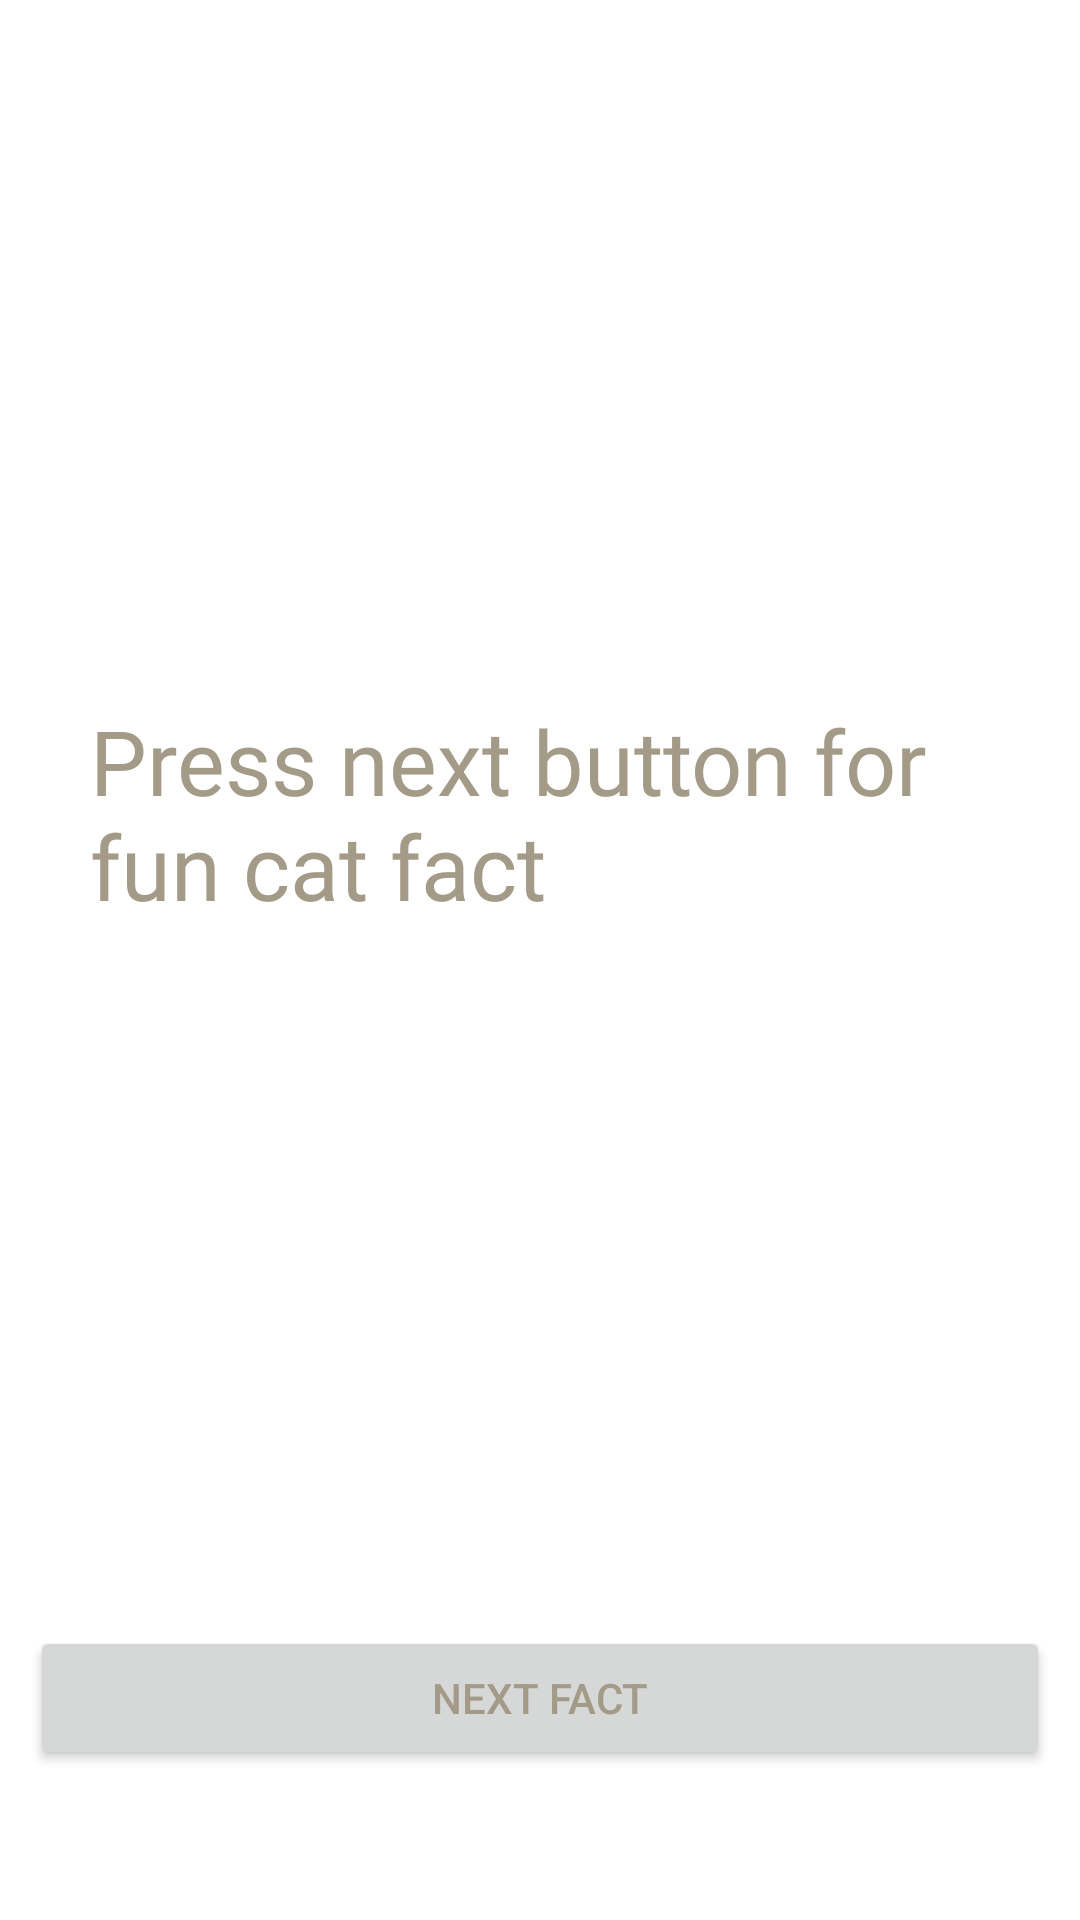

Write the Android layout XML for this screen, with the resource values it uses.
<!-- AndroidManifest.xml: application theme Theme.BiohazardBadak -->
<!-- res/layout/fragment_cat_fact.xml -->
<?xml version="1.0" encoding="utf-8"?>
<androidx.constraintlayout.widget.ConstraintLayout xmlns:android="http://schemas.android.com/apk/res/android"
    xmlns:tools="http://schemas.android.com/tools"
    android:layout_width="match_parent"
    android:layout_height="match_parent"
    xmlns:app="http://schemas.android.com/apk/res-auto"
    android:background="?attr/default_bg"
    tools:context=".CatFactFragment">

    <TextView
        android:id="@+id/fact_text"
        android:layout_width="0dp"
        android:layout_height="wrap_content"
        android:layout_marginHorizontal="30dp"
        android:textSize="30sp"
        app:layout_constraintStart_toStartOf="parent"
        app:layout_constraintEnd_toEndOf="parent"
        app:layout_constraintTop_toTopOf="parent"
        app:layout_constraintBottom_toTopOf="@+id/next_fact"
        android:fontFamily="@font/my_font"
        android:textColor="?attr/text_colour"
        android:text="@string/hint_text" />

    <Button
        android:id="@+id/next_fact"
        android:layout_marginHorizontal="10dp"
        android:layout_marginBottom="50dp"
        android:layout_marginTop="30dp"
        android:layout_width="0dp"
        android:layout_height="wrap_content"
        android:text="@string/next_fact"
        app:layout_constraintStart_toStartOf="parent"
        app:layout_constraintEnd_toEndOf="parent"
        android:textColor="?attr/text_colour"
        app:layout_constraintBottom_toBottomOf="parent"
        />

</androidx.constraintlayout.widget.ConstraintLayout>
<!-- resources referenced by this layout -->
<resources>
  <string name="hint_text">Press next button for fun cat fact</string>
  <string name="next_fact">Next fact</string>
  <style name="Theme.BiohazardBadak" parent="Theme.MaterialComponents.DayNight.DarkActionBar">
          <item name="android:windowActionBar">false</item>
          <item name="android:windowNoTitle">true</item>
          
          <item name="colorPrimary">@color/dark_almond</item>
          <item name="colorPrimaryVariant">@color/almond</item>
          <item name="colorOnPrimary">@color/white</item>
          
          <item name="colorSecondary">@color/teal_200</item>
          <item name="colorSecondaryVariant">@color/teal_700</item>
          <item name="colorOnSecondary">@color/black</item>
          
          <item name="android:statusBarColor">?attr/colorPrimaryVariant</item>
          
          <item name="default_bg">@drawable/light_bg</item>
          <item name="text_colour">@color/khaki</item>
      </style>
  <color name="dark_almond">#DAD2BD</color>
  <color name="almond">#EBE3CE</color>
  <color name="white">#FFFFFFFF</color>
  <color name="teal_200">#FF03DAC5</color>
  <color name="teal_700">#FF018786</color>
  <color name="black">#FF000000</color>
  <color name="khaki">#A39B87</color>
</resources>
